Run: headless pygame with SDL's dummy video driver; simulated clock (each Clock.tick advances the game by its frame time, no real sleeping); random seed 0; keys injected as events and as key.get_pressed() state; no mouse input.
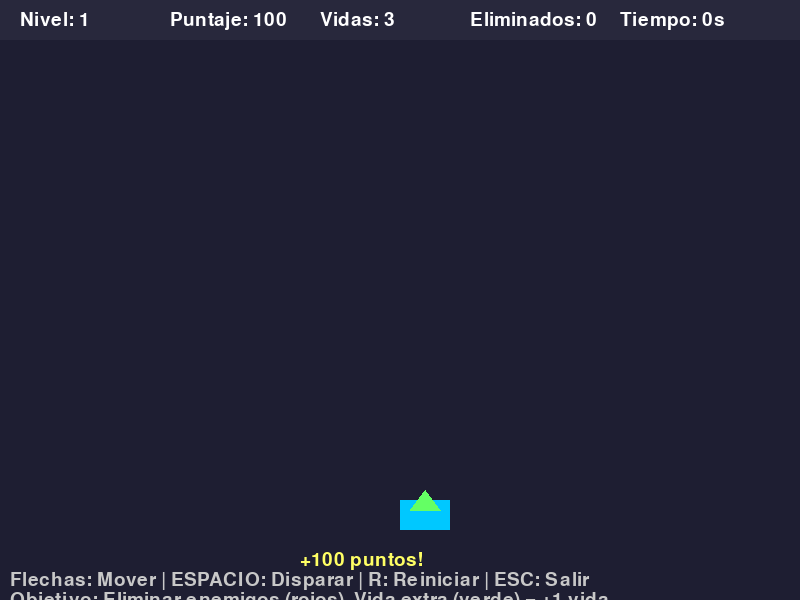
Frame 1 of 4 · flips 1–60 · no input
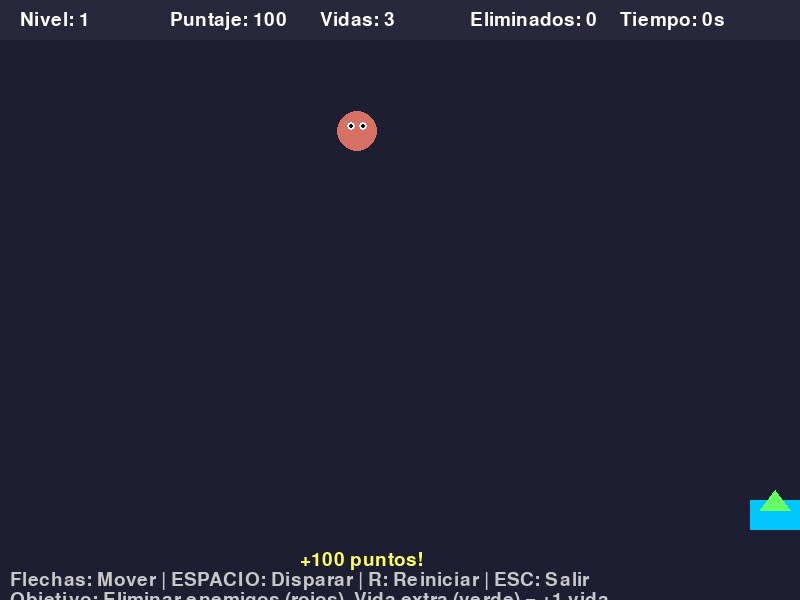
Frame 2 of 4 · flips 61–180 · tapped SPACE, RETURN · held RIGHT (→), D
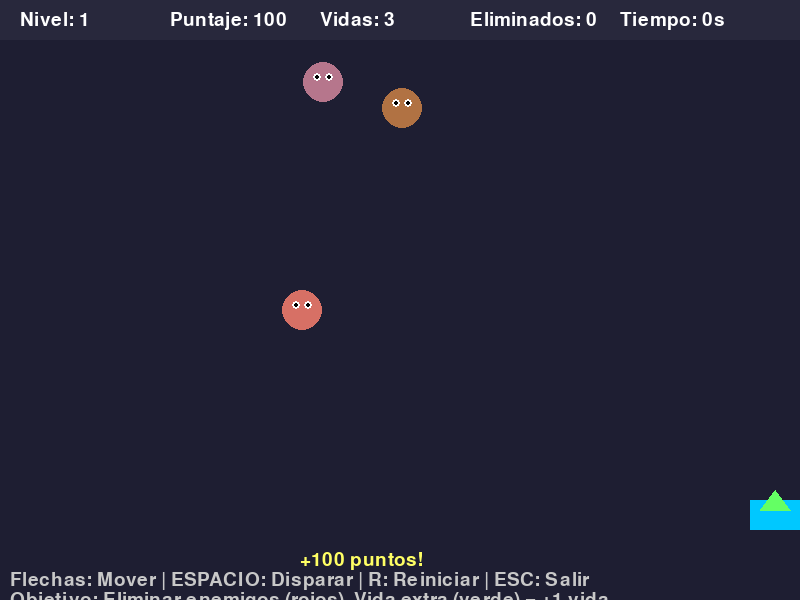
Frame 3 of 4 · flips 181–300 · held DOWN (↓), S
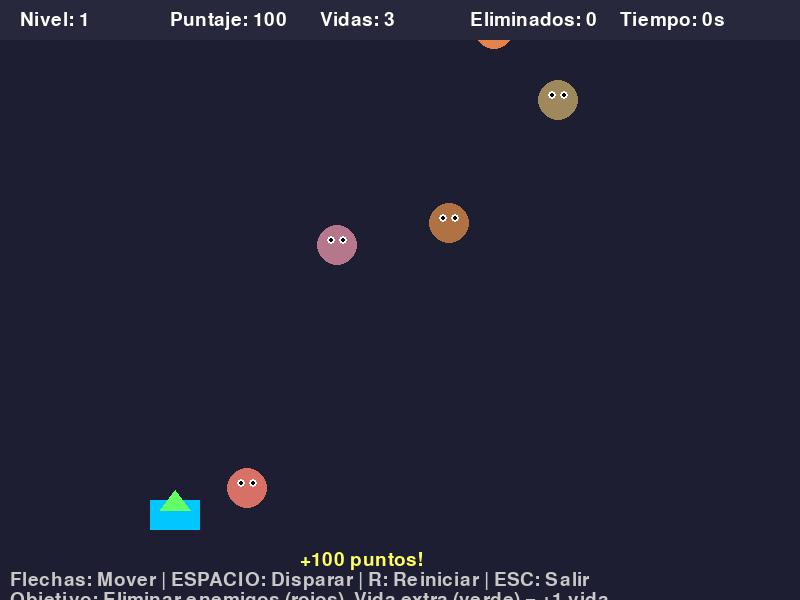
Frame 4 of 4 · flips 301–420 · held LEFT (←), A, UP (↑), W

The pygame program that drew these frames:

# juego_singleton.py

import pygame
import sys
import random
from datetime import datetime
import threading

# ============================================================================
# SINGLETON: ControlJuego
# ============================================================================

class ControlJuego:
    """
    Clase Singleton que maneja el estado global del juego.
    """
    
    _instancia = None
    _lock = threading.Lock()
    
    def __new__(cls):
        if cls._instancia is None:
            with cls._lock:
                if cls._instancia is None:
                    cls._instancia = super().__new__(cls)
                    cls._instancia._inicializar()
        return cls._instancia
    
    def _inicializar(self):
        """Inicializa el estado del juego"""
        self.nivel = 1
        self.puntaje = 0
        self.vidas = 3
        self.juego_activo = True
        self.enemigos_eliminados = 0
        self.tiempo_inicio = datetime.now()
        self.color_fondo = (30, 30, 50)
        self.ultimo_evento = ""
    
    def incrementar_puntaje(self, puntos):
        """Aumenta el puntaje"""
        with self._lock:
            self.puntaje += puntos
            self.ultimo_evento = f"+{puntos} puntos!"
    
    def perder_vida(self):
        """Reduce una vida"""
        with self._lock:
            if self.vidas > 0:
                self.vidas -= 1
                self.ultimo_evento = "¡Perdiste una vida!"
                if self.vidas == 0:
                    self.game_over()
                return True
            return False
    
    def ganar_vida(self):
        """Aumenta una vida"""
        with self._lock:
            self.vidas += 1
            self.ultimo_evento = "¡Vida extra!"
    
    def eliminar_enemigo(self):
        """Registra enemigo eliminado"""
        with self._lock:
            self.enemigos_eliminados += 1
            if self.enemigos_eliminados % 5 == 0:
                self.subir_nivel()
    
    def subir_nivel(self):
        """Sube de nivel"""
        with self._lock:
            self.nivel += 1
            self.ultimo_evento = f"¡Nivel {self.nivel}!"
            # Cambiar color de fondo según nivel
            colores = [(30, 30, 50), (40, 20, 40), (20, 40, 30), 
                      (50, 30, 20), (30, 20, 50)]
            self.color_fondo = colores[self.nivel % len(colores)]
    
    def game_over(self):
        """Termina el juego"""
        with self._lock:
            self.juego_activo = False
            self.ultimo_evento = "¡GAME OVER!"
    
    def reiniciar(self):
        """Reinicia el juego"""
        with self._lock:
            self._inicializar()
    
    def get_tiempo_juego(self):
        """Obtiene tiempo transcurrido"""
        return (datetime.now() - self.tiempo_inicio).seconds

# ============================================================================
# CLASES DEL JUEGO (PyGame)
# ============================================================================

class Jugador:
    def __init__(self):
        self.control = ControlJuego()
        self.x = 400
        self.y = 500
        self.ancho = 50
        self.alto = 30
        self.velocidad = 5
        self.color = (0, 200, 255)
        self.disparos = []
    
    def mover(self, direccion):
        """Mueve al jugador"""
        if direccion == "izquierda" and self.x > 0:
            self.x -= self.velocidad
        elif direccion == "derecha" and self.x < 800 - self.ancho:
            self.x += self.velocidad
    
    def disparar(self):
        """Crea un nuevo disparo"""
        if self.control.juego_activo:
            self.disparos.append(Disparo(self.x + self.ancho//2, self.y))
    
    def dibujar(self, pantalla):
        """Dibuja al jugador"""
        pygame.draw.rect(pantalla, self.color, 
                        (self.x, self.y, self.ancho, self.alto))
        # Triángulo para la nave
        puntos = [(self.x + self.ancho//2, self.y - 10),
                 (self.x + 10, self.y + 10),
                 (self.x + self.ancho - 10, self.y + 10)]
        pygame.draw.polygon(pantalla, (100, 255, 100), puntos)
    
    def actualizar_disparos(self, enemigos):
        """Actualiza los disparos y verifica colisiones"""
        nuevos_disparos = []
        for disparo in self.disparos:
            disparo.mover()
            if disparo.y > 0:
                # Verificar colisión con enemigos
                colision = False
                for enemigo in enemigos[:]:
                    if disparo.colisiona_con(enemigo):
                        enemigos.remove(enemigo)
                        self.control.incrementar_puntaje(100)
                        self.control.eliminar_enemigo()
                        colision = True
                        break
                
                if not colision:
                    nuevos_disparos.append(disparo)
                else:
                    disparo.explotar()
            
        self.disparos = nuevos_disparos
    
    def dibujar_disparos(self, pantalla):
        """Dibuja todos los disparos"""
        for disparo in self.disparos:
            disparo.dibujar(pantalla)


class Disparo:
    def __init__(self, x, y):
        self.x = x
        self.y = y
        self.radio = 4
        self.velocidad = 7
        self.color = (255, 255, 0)
        self.explotando = False
        self.explosion_tiempo = 0
    
    def mover(self):
        """Mueve el disparo hacia arriba"""
        if not self.explotando:
            self.y -= self.velocidad
    
    def colisiona_con(self, enemigo):
        """Verifica colisión con un enemigo"""
        distancia = ((self.x - enemigo.x)**2 + (self.y - enemigo.y)**2)**0.5
        return distancia < (self.radio + enemigo.radio)
    
    def explotar(self):
        """Inicia animación de explosión"""
        self.explotando = True
        self.explosion_tiempo = pygame.time.get_ticks()
        self.color = (255, 100, 0)
        self.radio = 10
    
    def dibujar(self, pantalla):
        """Dibuja el disparo o explosión"""
        if self.explotando:
            pygame.draw.circle(pantalla, self.color, 
                             (int(self.x), int(self.y)), self.radio)
            # La explosión desaparece después de 200ms
            if pygame.time.get_ticks() - self.explosion_tiempo > 200:
                return False
            return True
        else:
            pygame.draw.circle(pantalla, self.color, 
                             (int(self.x), int(self.y)), self.radio)
            return True


class Enemigo:
    def __init__(self, nivel):
        self.control = ControlJuego()
        self.radio = 20
        self.x = random.randint(self.radio, 800 - self.radio)
        self.y = random.randint(-100, -40)
        self.velocidad_y = random.uniform(0.5, 1.5) + nivel * 0.1
        self.velocidad_x = random.uniform(-0.5, 0.5)
        self.color = (random.randint(150, 255), 
                     random.randint(50, 150), 
                     random.randint(50, 150))
        self.tiempo_aparicion = pygame.time.get_ticks()
    
    def mover(self):
        """Mueve al enemigo"""
        self.y += self.velocidad_y
        self.x += self.velocidad_x
        
        # Rebote en bordes laterales
        if self.x < self.radio or self.x > 800 - self.radio:
            self.velocidad_x *= -1
    
    def dibujar(self, pantalla):
        """Dibuja al enemigo"""
        pygame.draw.circle(pantalla, self.color, 
                         (int(self.x), int(self.y)), self.radio)
        # Ojos del enemigo
        pygame.draw.circle(pantalla, (255, 255, 255), 
                         (int(self.x - 6), int(self.y - 5)), 4)
        pygame.draw.circle(pantalla, (255, 255, 255), 
                         (int(self.x + 6), int(self.y - 5)), 4)
        pygame.draw.circle(pantalla, (0, 0, 0), 
                         (int(self.x - 6), int(self.y - 5)), 2)
        pygame.draw.circle(pantalla, (0, 0, 0), 
                         (int(self.x + 6), int(self.y - 5)), 2)
    
    def colisiona_con_jugador(self, jugador):
        """Verifica colisión con el jugador"""
        distancia = ((self.x - (jugador.x + jugador.ancho/2))**2 + 
                    (self.y - (jugador.y + jugador.alto/2))**2)**0.5
        return distancia < (self.radio + max(jugador.ancho, jugador.alto)/2)

# ============================================================================
# INTERFAZ GRÁFICA
# ============================================================================

class InterfazJuego:
    def __init__(self):
        pygame.init()
        self.pantalla = pygame.display.set_mode((800, 600))
        pygame.display.set_caption("Juego Singleton - ControlJuego")
        self.reloj = pygame.time.Clock()
        self.fuente = pygame.font.SysFont(None, 28)
        self.fuente_grande = pygame.font.SysFont(None, 48)
        
        self.jugador = Jugador()
        self.enemigos = []
        self.control = ControlJuego()
        
        # Temporizadores
        self.tiempo_ultimo_enemigo = 0
        self.tiempo_ultima_vida = 0
    
    def crear_enemigos(self):
        """Crea nuevos enemigos periódicamente"""
        tiempo_actual = pygame.time.get_ticks()
        
        # Crear enemigos cada 1-2 segundos
        if (tiempo_actual - self.tiempo_ultimo_enemigo > 
            1000 - min(self.control.nivel * 100, 800)):
            self.enemigos.append(Enemigo(self.control.nivel))
            self.tiempo_ultimo_enemigo = tiempo_actual
        
        # Crear vida extra cada 15 segundos
        if (tiempo_actual - self.tiempo_ultima_vida > 15000 and 
            self.control.vidas < 5):
            self.crear_vida_extra()
            self.tiempo_ultima_vida = tiempo_actual
    
    def crear_vida_extra(self):
        """Crea una vida extra especial"""
        vida = Enemigo(self.control.nivel)
        vida.color = (0, 255, 0)  # Verde para vida extra
        vida.radio = 15
        vida.velocidad_y = 0.8
        self.enemigos.append(vida)
    
    def dibujar_ui(self):
        """Dibuja la interfaz de usuario"""
        pantalla = self.pantalla
        
        # Panel superior
        pygame.draw.rect(pantalla, (40, 40, 60), (0, 0, 800, 40))
        
        # Información del juego
        textos = [
            f"Nivel: {self.control.nivel}",
            f"Puntaje: {self.control.puntaje}",
            f"Vidas: {self.control.vidas}",
            f"Eliminados: {self.control.enemigos_eliminados}",
            f"Tiempo: {self.control.get_tiempo_juego()}s"
        ]
        
        for i, texto in enumerate(textos):
            texto_surf = self.fuente.render(texto, True, (255, 255, 255))
            pantalla.blit(texto_surf, (20 + i * 150, 10))
        
        # Último evento
        if self.control.ultimo_evento:
            evento_surf = self.fuente.render(
                self.control.ultimo_evento, True, (255, 255, 100))
            pantalla.blit(evento_surf, (300, 550))
        
        # Instrucciones
        instrucciones = [
            "Flechas: Mover | ESPACIO: Disparar | R: Reiniciar | ESC: Salir",
            "Objetivo: Eliminar enemigos (rojos). Vida extra (verde) = +1 vida"
        ]
        
        for i, instr in enumerate(instrucciones):
            instr_surf = self.fuente.render(instr, True, (200, 200, 200))
            pantalla.blit(instr_surf, (10, 570 + i * 20))
    
    def dibujar_game_over(self):
        """Dibuja pantalla de Game Over"""
        pantalla = self.pantalla
        
        # Fondo semitransparente
        overlay = pygame.Surface((800, 600), pygame.SRCALPHA)
        overlay.fill((0, 0, 0, 180))
        pantalla.blit(overlay, (0, 0))
        
        # Texto Game Over
        go_text = self.fuente_grande.render("GAME OVER", True, (255, 50, 50))
        pantalla.blit(go_text, (800//2 - go_text.get_width()//2, 200))
        
        # Puntaje final
        score_text = self.fuente.render(
            f"Puntaje Final: {self.control.puntaje}", True, (255, 255, 255))
        pantalla.blit(score_text, (800//2 - score_text.get_width()//2, 280))
        
        # Instrucciones
        reinicio_text = self.fuente.render(
            "Presiona R para reiniciar o ESC para salir", True, (200, 200, 200))
        pantalla.blit(reinicio_text, 
                     (800//2 - reinicio_text.get_width()//2, 350))
    
    def reiniciar_juego(self):
        """Reinicia completamente el juego"""
        self.control.reiniciar()
        self.jugador = Jugador()
        self.enemigos = []
        self.tiempo_ultimo_enemigo = pygame.time.get_ticks()
        self.tiempo_ultima_vida = pygame.time.get_ticks()
    
    def ejecutar(self):
        """Bucle principal del juego"""
        ejecutando = True
        
        while ejecutando:
            # Manejo de eventos
            for evento in pygame.event.get():
                if evento.type == pygame.QUIT:
                    ejecutando = False
                
                elif evento.type == pygame.KEYDOWN:
                    if evento.key == pygame.K_ESCAPE:
                        ejecutando = False
                    elif evento.key == pygame.K_r:
                        self.reiniciar_juego()
                    elif evento.key == pygame.K_SPACE and self.control.juego_activo:
                        self.jugador.disparar()
            
            # Controles continuos
            teclas = pygame.key.get_pressed()
            if teclas[pygame.K_LEFT]:
                self.jugador.mover("izquierda")
            if teclas[pygame.K_RIGHT]:
                self.jugador.mover("derecha")
            
            # Crear enemigos
            if self.control.juego_activo:
                self.crear_enemigos()
            
            # Actualizar enemigos
            for enemigo in self.enemigos[:]:
                enemigo.mover()
                
                # Verificar si el enemigo llegó al fondo
                if enemigo.y > 600:
                    self.enemigos.remove(enemigo)
                    if enemigo.color != (0, 255, 0):  # No es vida extra
                        self.control.perder_vida()
                
                # Verificar colisión con jugador
                elif enemigo.colisiona_con_jugador(self.jugador):
                    self.enemigos.remove(enemigo)
                    if enemigo.color == (0, 255, 0):  # Es vida extra
                        self.control.ganar_vida()
                    else:
                        self.control.perder_vida()
            
            # Actualizar disparos
            self.jugador.actualizar_disparos(self.enemigos)
            
            # Dibujar
            self.pantalla.fill(self.control.color_fondo)
            
            # Dibujar elementos del juego
            for enemigo in self.enemigos:
                enemigo.dibujar(self.pantalla)
            
            self.jugador.dibujar(self.pantalla)
            self.jugador.dibujar_disparos(self.pantalla)
            
            # Dibujar UI
            self.dibujar_ui()
            
            # Dibujar Game Over si es necesario
            if not self.control.juego_activo:
                self.dibujar_game_over()
            
            pygame.display.flip()
            self.reloj.tick(60)
        
        pygame.quit()
        sys.exit()

# ============================================================================
# DEMOSTRACIÓN DEL SINGLETON
# ============================================================================

def demostrar_singleton():
    """Función que demuestra que ControlJuego es un Singleton"""
    print("="*60)
    print("DEMOSTRACIÓN DEL PATRÓN SINGLETON")
    print("="*60)
    
    # Crear múltiples referencias
    control1 = ControlJuego()
    control2 = ControlJuego()
    
    print(f"control1 id: {id(control1)}")
    print(f"control2 id: {id(control2)}")
    print(f"¿Son la misma instancia? {control1 is control2}")
    
    # Modificar desde una referencia
    control1.incrementar_puntaje(100)
    print(f"\nPuntaje desde control1: {control1.puntaje}")
    print(f"Puntaje desde control2: {control2.puntaje}")
    print("(Ambas referencias muestran el mismo valor)")
    
    print("\nIniciando juego...")
    print("="*60)

# ============================================================================
# EJECUCIÓN PRINCIPAL
# ============================================================================

if __name__ == "__main__":
    # Mostrar demostración del Singleton
    demostrar_singleton()
    
    # Iniciar el juego
    juego = InterfazJuego()
    juego.ejecutar()
